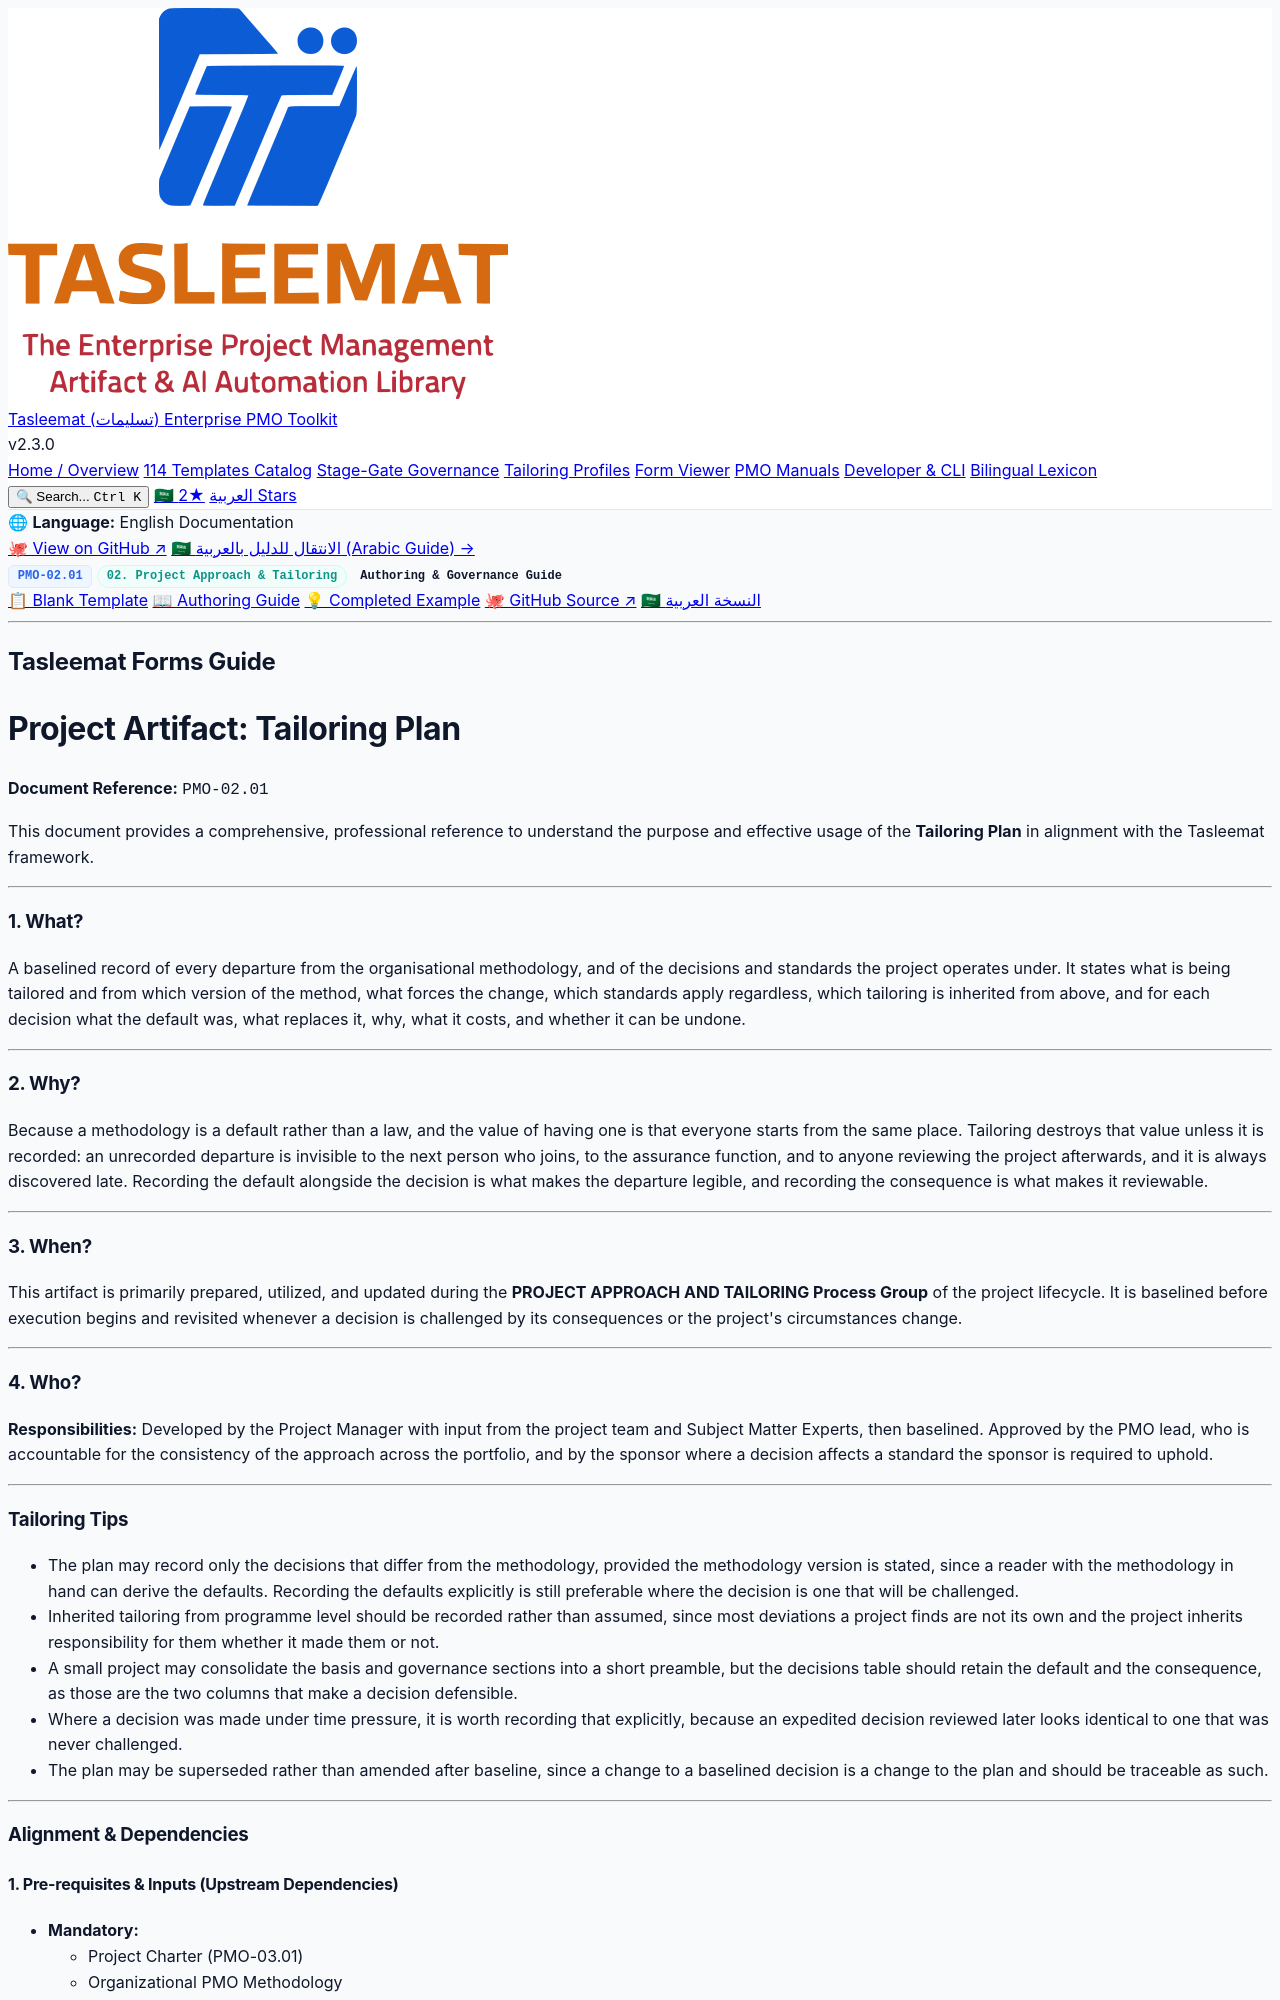

repository: fakhruldeen/Tasleemat · page: guides/en/02_Project_Approach_and_Tailoring/02_01_Tailoring_Plan_Guide.html · generator: jekyll

<div class="lang-switch-bar">
  <span class="lang-switch-label">🌐 <strong>Language:</strong> English Documentation</span>
  <div class="lang-switch-actions">
    <a class="lang-switch-btn github-btn" href="https://github.com/fakhruldeen/Tasleemat/blob/main/forms/en/02_Project_Approach_and_Tailoring/01_Tailoring_Plan/02_01_Tailoring_Plan_Guide.md" target="_blank" rel="noopener noreferrer">🐙 View on GitHub ↗</a>
    <a class="lang-switch-btn" href="../../ar/02_منهجية_المشروع_وتخصيصه/02_01_خطة_التخصيص_دليل.html">🇸🇦 الانتقال للدليل بالعربية (Arabic Guide) →</a>
  </div>
</div>

<div class="deliverable-header-card">
  <div class="deliverable-badge-row">
    <span class="badge badge-code">PMO-02.01</span>
    <span class="badge badge-phase">02. Project Approach & Tailoring</span>
    <span class="badge badge-type">Authoring & Governance Guide</span>
  </div>
  <div class="deliverable-nav-pills">
    <a class="nav-pill" href="../../../forms/en/02_Project_Approach_and_Tailoring/02_01_Tailoring_Plan_Template.html">📋 Blank Template</a>
    <a class="nav-pill active" href="#">📖 Authoring Guide</a>
    <a class="nav-pill" href="../../../examples/en/02_Project_Approach_and_Tailoring/02_01_Tailoring_Plan_Example.html">💡 Completed Example</a>
    <a class="nav-pill github-pill" href="https://github.com/fakhruldeen/Tasleemat/blob/main/forms/en/02_Project_Approach_and_Tailoring/01_Tailoring_Plan/02_01_Tailoring_Plan_Guide.md" target="_blank" rel="noopener noreferrer">🐙 GitHub Source ↗</a>
    <a class="nav-pill lang-pill" href="../../ar/02_منهجية_المشروع_وتخصيصه/02_01_خطة_التخصيص_دليل.html">🇸🇦 النسخة العربية</a>
  </div>
</div>

---

---
type: Form
lang: en
layout: default
title: Tailoring Plan
nav_order: 1
token_pointer: /_tokens/forms/en/02_Project_Approach_and_Tailoring/01_Tailoring_Plan/02_01_Tailoring_Plan_Guide.npy
token_count: 1788
tokenizer_model_id: tiktoken/o200k_base
created_at: '2026-10-06T16:05:29.026614+00:00'
form_id: PMO-02.01
status: approved
---

<div dir="ltr" style="font-family: Arial, sans-serif; line-height: 1.6;" markdown="1">

## Tasleemat Forms Guide
# Project Artifact: Tailoring Plan

**Document Reference:** `PMO-02.01`

This document provides a comprehensive, professional reference to understand
the purpose and effective usage of the **Tailoring Plan** in alignment with
the Tasleemat framework.

---

### 1. What?
A baselined record of every departure from the organisational methodology, and
of the decisions and standards the project operates under. It states what is
being tailored and from which version of the method, what forces the change,
which standards apply regardless, which tailoring is inherited from above, and
for each decision what the default was, what replaces it, why, what it costs,
and whether it can be undone.

---

### 2. Why?
Because a methodology is a default rather than a law, and the value of having
one is that everyone starts from the same place. Tailoring destroys that value
unless it is recorded: an unrecorded departure is invisible to the next person
who joins, to the assurance function, and to anyone reviewing the project
afterwards, and it is always discovered late. Recording the default alongside
the decision is what makes the departure legible, and recording the consequence
is what makes it reviewable.

---

### 3. When?
This artifact is primarily prepared, utilized, and updated during the
**PROJECT APPROACH AND TAILORING Process Group** of the project lifecycle. It
is baselined before execution begins and revisited whenever a decision is
challenged by its consequences or the project's circumstances change.

---

### 4. Who?
**Responsibilities:** Developed by the Project Manager with input from the
project team and Subject Matter Experts, then baselined. Approved by the PMO
lead, who is accountable for the consistency of the approach across the
portfolio, and by the sponsor where a decision affects a standard the sponsor is
required to uphold.

---

### Tailoring Tips
*   The plan may record only the decisions that differ from the methodology,
    provided the methodology version is stated, since a reader with the
    methodology in hand can derive the defaults. Recording the defaults
    explicitly is still preferable where the decision is one that will be
    challenged.
*   Inherited tailoring from programme level should be recorded rather than
    assumed, since most deviations a project finds are not its own and the
    project inherits responsibility for them whether it made them or not.
*   A small project may consolidate the basis and governance sections into a
    short preamble, but the decisions table should retain the default and the
    consequence, as those are the two columns that make a decision defensible.
*   Where a decision was made under time pressure, it is worth recording that
    explicitly, because an expedited decision reviewed later looks identical to
    one that was never challenged.
*   The plan may be superseded rather than amended after baseline, since a
    change to a baselined decision is a change to the plan and should be
    traceable as such.

---

### Alignment & Dependencies
